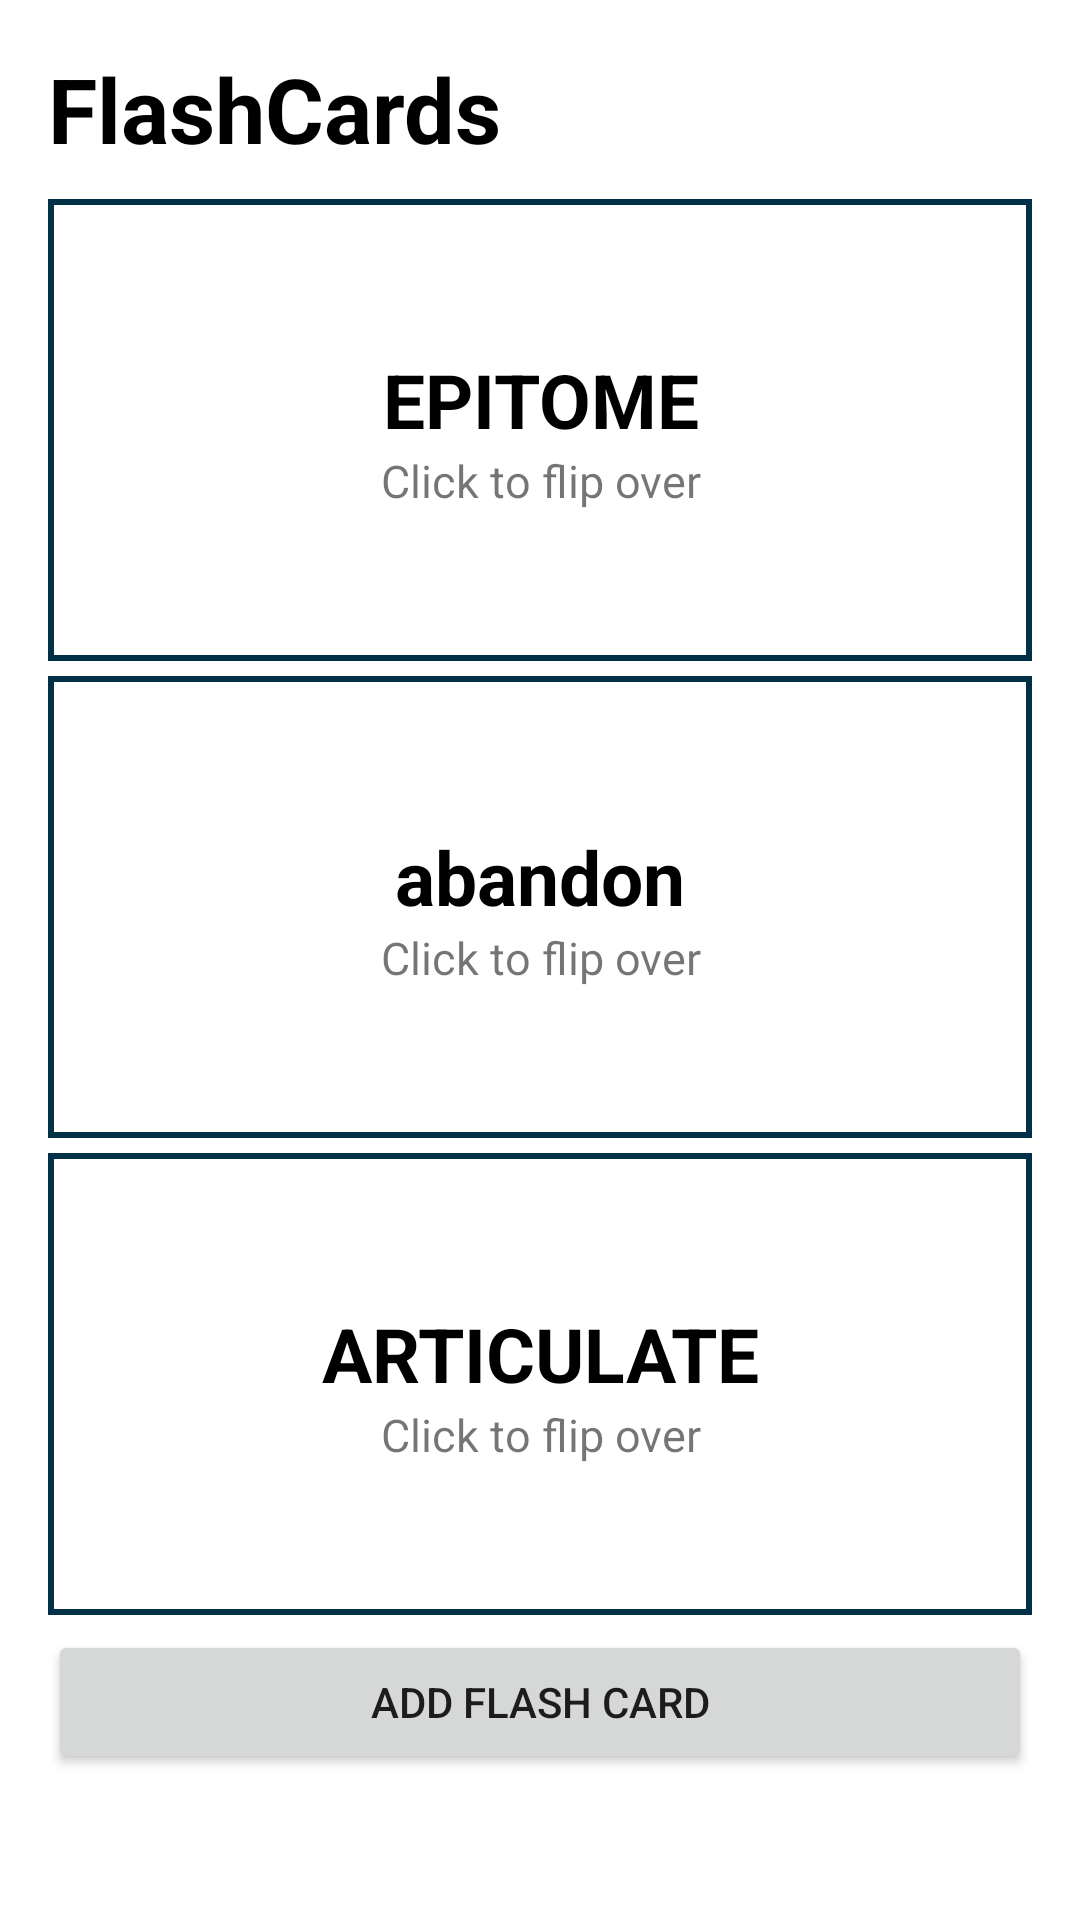

Produce the Android XML layout that renders to this screen, including the resource entries it uses.
<!-- AndroidManifest.xml: application theme Theme.Group26 -->
<!-- res/layout/activity_flashcards.xml -->
<?xml version="1.0" encoding="utf-8"?>
<ScrollView
    xmlns:android="http://schemas.android.com/apk/res/android"
    android:layout_width="match_parent"
    android:layout_height="match_parent">

    <LinearLayout
        android:layout_width="match_parent"
        android:layout_height="match_parent"
        android:orientation="vertical"
        android:padding="16dp">

        <LinearLayout
            android:layout_width="match_parent"
            android:layout_height="match_parent"
            android:orientation="horizontal">

            <TextView
                android:layout_width="match_parent"
                android:layout_height="wrap_content"
                android:layout_marginBottom="10dp"
                android:text="FlashCards"
                android:textColor="#000000"
                android:textSize="30sp"
                android:textStyle="bold" />
        </LinearLayout>

        <LinearLayout
            android:layout_width="match_parent"
            android:layout_height="0dp"
            android:layout_marginBottom="5dp"
            android:layout_weight="1"
            android:background="@drawable/flashcard_border"
            android:orientation="vertical"
            android:paddingTop="50dp"
            android:paddingBottom="50dp">

            <TextView
                android:id="@+id/flashcard1"
                android:layout_width="match_parent"
                android:layout_height="0dp"
                android:layout_weight="1"
                android:gravity="center"
                android:text="EPITOME"
                android:textColor="#000000"
                android:textSize="25sp"
                android:textStyle="bold" />

            <TextView
                android:layout_width="match_parent"
                android:layout_height="0dp"
                android:layout_weight="1"
                android:gravity="center"
                android:text="Click to flip over"
                android:textSize="15sp" />
        </LinearLayout>

        <LinearLayout
            android:layout_width="match_parent"
            android:layout_height="0dp"
            android:layout_marginBottom="5dp"
            android:layout_weight="1"
            android:background="@drawable/flashcard_border"
            android:orientation="vertical"
            android:paddingTop="50dp"
            android:paddingBottom="50dp">

            <TextView
                android:id="@+id/flashcard2"
                android:layout_width="match_parent"
                android:layout_height="0dp"
                android:layout_weight="1"
                android:gravity="center"
                android:text="abandon"
                android:textColor="#000000"
                android:textSize="25sp"
                android:textStyle="bold" />

            <TextView
                android:layout_width="match_parent"
                android:layout_height="0dp"
                android:layout_weight="1"
                android:gravity="center"
                android:text="Click to flip over"
                android:textSize="15sp" />
        </LinearLayout>

        <LinearLayout
            android:layout_width="match_parent"
            android:layout_height="0dp"
            android:layout_marginBottom="5dp"
            android:layout_weight="1"
            android:background="@drawable/flashcard_border"
            android:orientation="vertical"
            android:paddingTop="50dp"
            android:paddingBottom="50dp">

            <TextView
                android:layout_width="match_parent"
                android:layout_height="0dp"
                android:layout_weight="1"
                android:gravity="center"
                android:text="ARTICULATE"
                android:textColor="#000000"
                android:textSize="25sp"
                android:textStyle="bold" />

            <TextView
                android:layout_width="match_parent"
                android:layout_height="0dp"
                android:layout_weight="1"
                android:gravity="center"
                android:text="Click to flip over"
                android:textSize="15sp" />
        </LinearLayout>

        <LinearLayout
            android:layout_width="match_parent"
            android:layout_height="match_parent"
            android:orientation="horizontal">

            <Button
                android:id="@+id/flashCardButton"
                android:layout_width="wrap_content"
                android:layout_height="wrap_content"
                android:layout_weight="1"
                android:text="Add Flash Card" />
        </LinearLayout>


    </LinearLayout>
</ScrollView>
<!-- resources referenced by this layout -->
<resources>
  <!-- drawable flashcard_border (drawable) -->
  <layer-list xmlns:android="http://schemas.android.com/apk/res/android">
      <item>
          <shape android:shape="rectangle">
              <solid android:color="@color/custom_color_3" />
          </shape>
      </item>
  
      <item android:left="2dp" android:right="2dp" android:top="2dp" android:bottom="2dp">
          <shape android:shape="rectangle">
              <solid android:color="@color/white" />
          </shape>
      </item>
  </layer-list>
  <style name="Theme.Group26" parent="Theme.MaterialComponents.DayNight.DarkActionBar">
          
          <item name="colorPrimary">@color/purple_500</item>
          <item name="colorPrimaryVariant">@color/purple_700</item>
          <item name="colorOnPrimary">@color/white</item>
          
          <item name="colorSecondary">@color/teal_200</item>
          <item name="colorSecondaryVariant">@color/teal_700</item>
          <item name="colorOnSecondary">@color/black</item>
          
          <item name="android:statusBarColor">?attr/colorPrimaryVariant</item>
          
      </style>
  <color name="custom_color_3">#023047</color>
  <color name="white">#FFFFFFFF</color>
  <color name="purple_500">#FF6200EE</color>
  <color name="purple_700">#FF3700B3</color>
  <color name="teal_200">#FF03DAC5</color>
  <color name="teal_700">#FF018786</color>
  <color name="black">#FF000000</color>
</resources>
